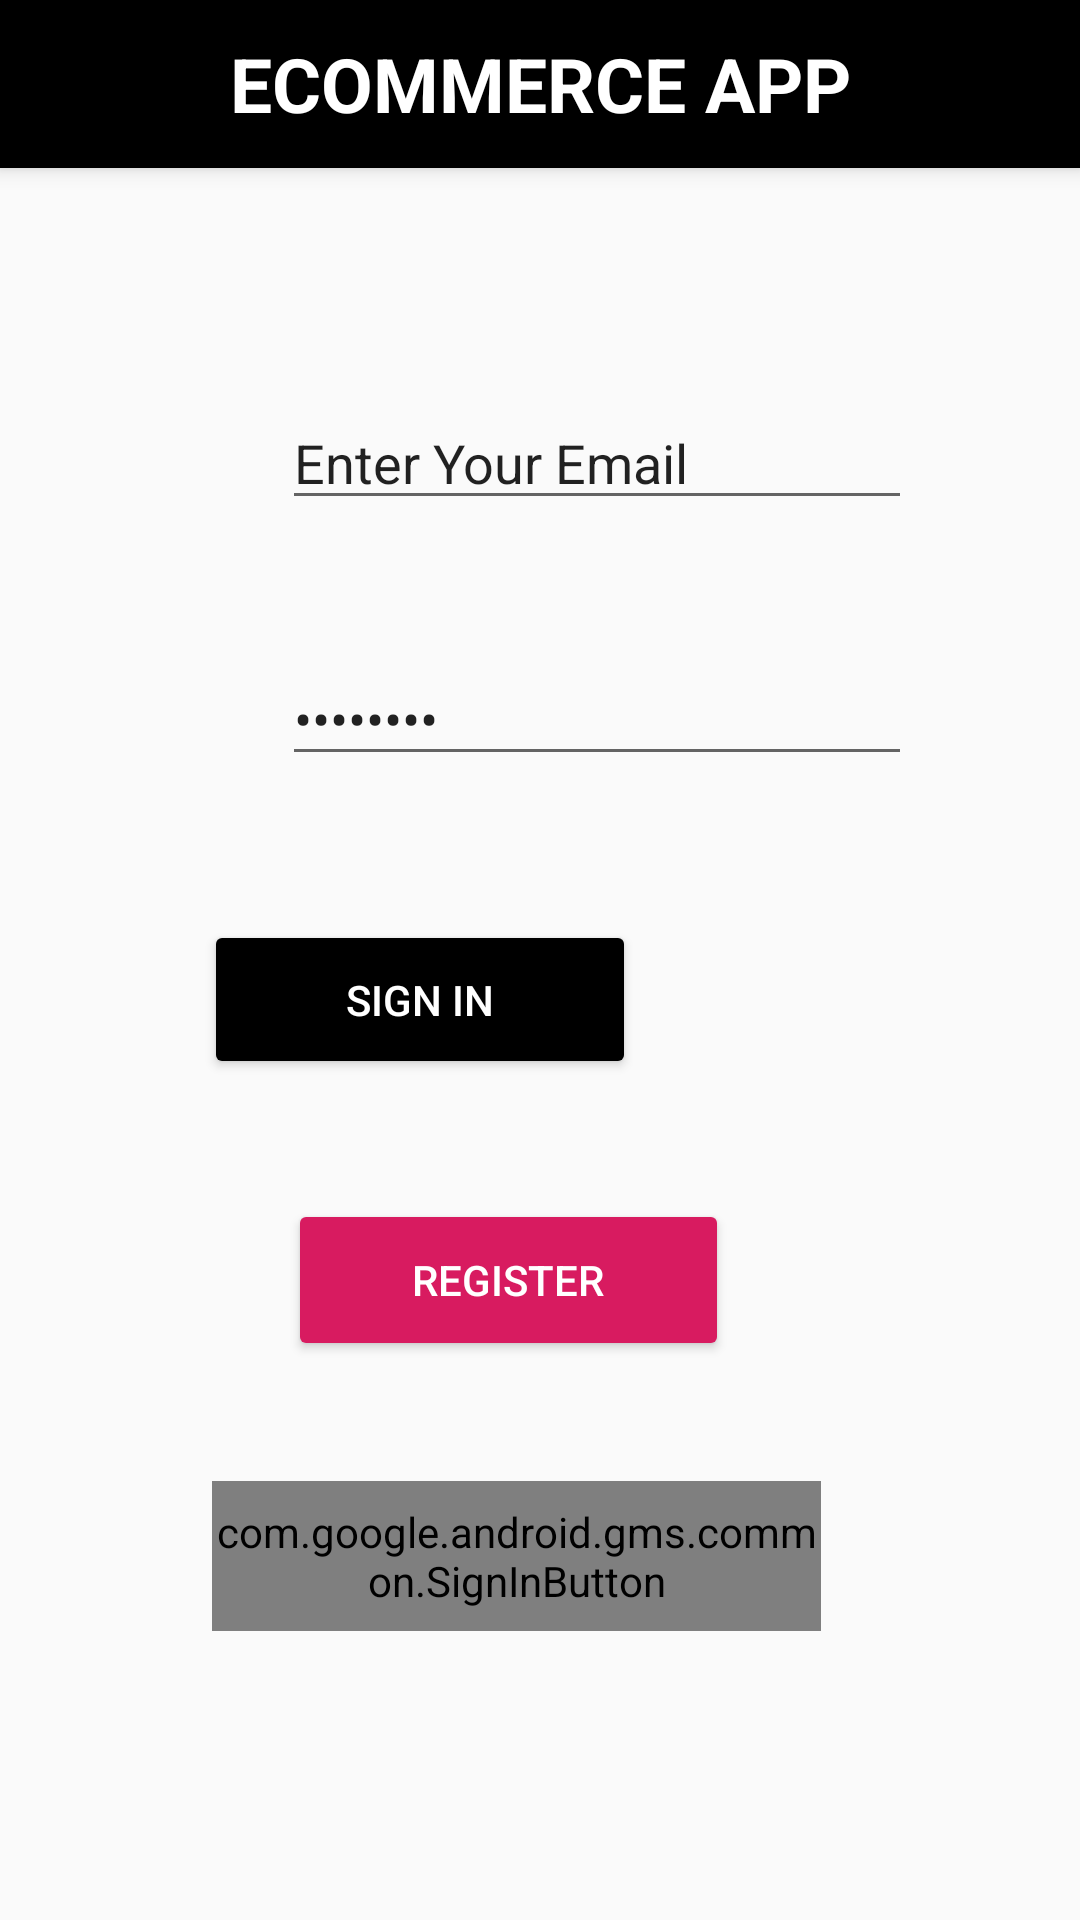

This screen was rendered from an Android layout file. Write that file and the resources it references.
<!-- AndroidManifest.xml: application theme AppTheme -->
<!-- res/layout/activity_main.xml -->
<?xml version="1.0" encoding="utf-8"?>
<androidx.constraintlayout.widget.ConstraintLayout xmlns:android="http://schemas.android.com/apk/res/android"
    xmlns:app="http://schemas.android.com/apk/res-auto"
    xmlns:tools="http://schemas.android.com/tools"
    android:layout_width="match_parent"
    android:layout_height="match_parent"
    tools:context=".MainActivity">


    <androidx.appcompat.widget.Toolbar
        android:id="@+id/toolbar"
        android:layout_width="match_parent"
        android:layout_height="?attr/actionBarSize"
        android:background="@color/colorBlack"
        android:elevation="4dp"
        android:theme="@style/ThemeOverlay.AppCompat.Light"
        app:layout_constraintEnd_toEndOf="parent"
        app:layout_constraintStart_toStartOf="parent"
        app:layout_constraintTop_toTopOf="parent">

        <TextView
            android:id="@+id/toolbar_title"
            android:layout_width="wrap_content"
            android:layout_height="wrap_content"
            android:layout_gravity="center"
            android:text="@string/app_title"
            android:textColor="@color/colorWhite"
            android:textSize="25dp"
            android:textStyle="bold" />

    </androidx.appcompat.widget.Toolbar>

    <com.google.android.gms.common.SignInButton
        android:id="@+id/google_signIn"
        android:layout_width="203dp"
        android:layout_height="50dp"
        app:layout_constraintBottom_toBottomOf="parent"
        app:layout_constraintEnd_toEndOf="parent"
        app:layout_constraintHorizontal_bias="0.451"
        app:layout_constraintStart_toStartOf="parent"
        app:layout_constraintTop_toTopOf="parent"
        app:layout_constraintVertical_bias="0.837" />

    <EditText
        android:id="@+id/email"
        android:layout_width="wrap_content"
        android:layout_height="wrap_content"
        android:layout_marginStart="94dp"
        android:layout_marginEnd="104dp"
        android:layout_marginBottom="44dp"
        android:ems="10"
        android:inputType="textPersonName"
        android:text="Enter Your Email"
        app:layout_constraintBottom_toTopOf="@+id/password"
        app:layout_constraintEnd_toEndOf="parent"
        app:layout_constraintHorizontal_bias="0.0"
        app:layout_constraintStart_toStartOf="parent" />

    <EditText
        android:id="@+id/password"
        android:layout_width="wrap_content"
        android:layout_height="wrap_content"
        android:layout_marginStart="94dp"
        android:layout_marginEnd="104dp"
        android:layout_marginBottom="48dp"
        android:ems="10"
        android:inputType="textPassword"
        android:text="password"
        app:layout_constraintBottom_toTopOf="@+id/logInBtn"
        app:layout_constraintEnd_toEndOf="parent"
        app:layout_constraintHorizontal_bias="0.0"
        app:layout_constraintStart_toStartOf="parent" />

    <Button
        android:id="@+id/logInBtn"
        android:layout_width="144dp"
        android:layout_height="53dp"
        android:layout_marginStart="119dp"
        android:layout_marginEnd="148dp"
        android:layout_marginBottom="40dp"
        android:backgroundTint="@color/colorBlack"
        android:text="Sign In"
        android:textColor="@color/colorWhite"
        app:layout_constraintBottom_toTopOf="@+id/btnRegister"
        app:layout_constraintEnd_toEndOf="parent"
        app:layout_constraintHorizontal_bias="1.0"
        app:layout_constraintStart_toStartOf="parent" />

    <Button
        android:id="@+id/btnRegister"
        android:layout_width="147dp"
        android:layout_height="54dp"
        android:layout_marginBottom="40dp"
        android:text="Register"
        android:backgroundTint="@color/colorAccent"
        android:textColor="@color/colorWhite"
        app:layout_constraintBottom_toTopOf="@+id/google_signIn"
        app:layout_constraintEnd_toEndOf="parent"
        app:layout_constraintHorizontal_bias="0.45"
        app:layout_constraintStart_toStartOf="parent" />

</androidx.constraintlayout.widget.ConstraintLayout>
<!-- resources referenced by this layout -->
<resources>
  <color name="colorAccent">#D81B60</color>
  <color name="colorBlack">#000000</color>
  <color name="colorWhite">#FFFFFF</color>
  <string name="app_title">ECOMMERCE APP</string>
  <style name="AppTheme" parent="Theme.AppCompat.Light.DarkActionBar">
          
          <item name="colorPrimary">@color/colorPrimary</item>
          <item name="colorPrimaryDark">@color/colorPrimaryDark</item>
          <item name="colorAccent">@color/colorAccent</item>
      </style>
  <color name="colorPrimary">#008577</color>
  <color name="colorPrimaryDark">#00574B</color>
</resources>
